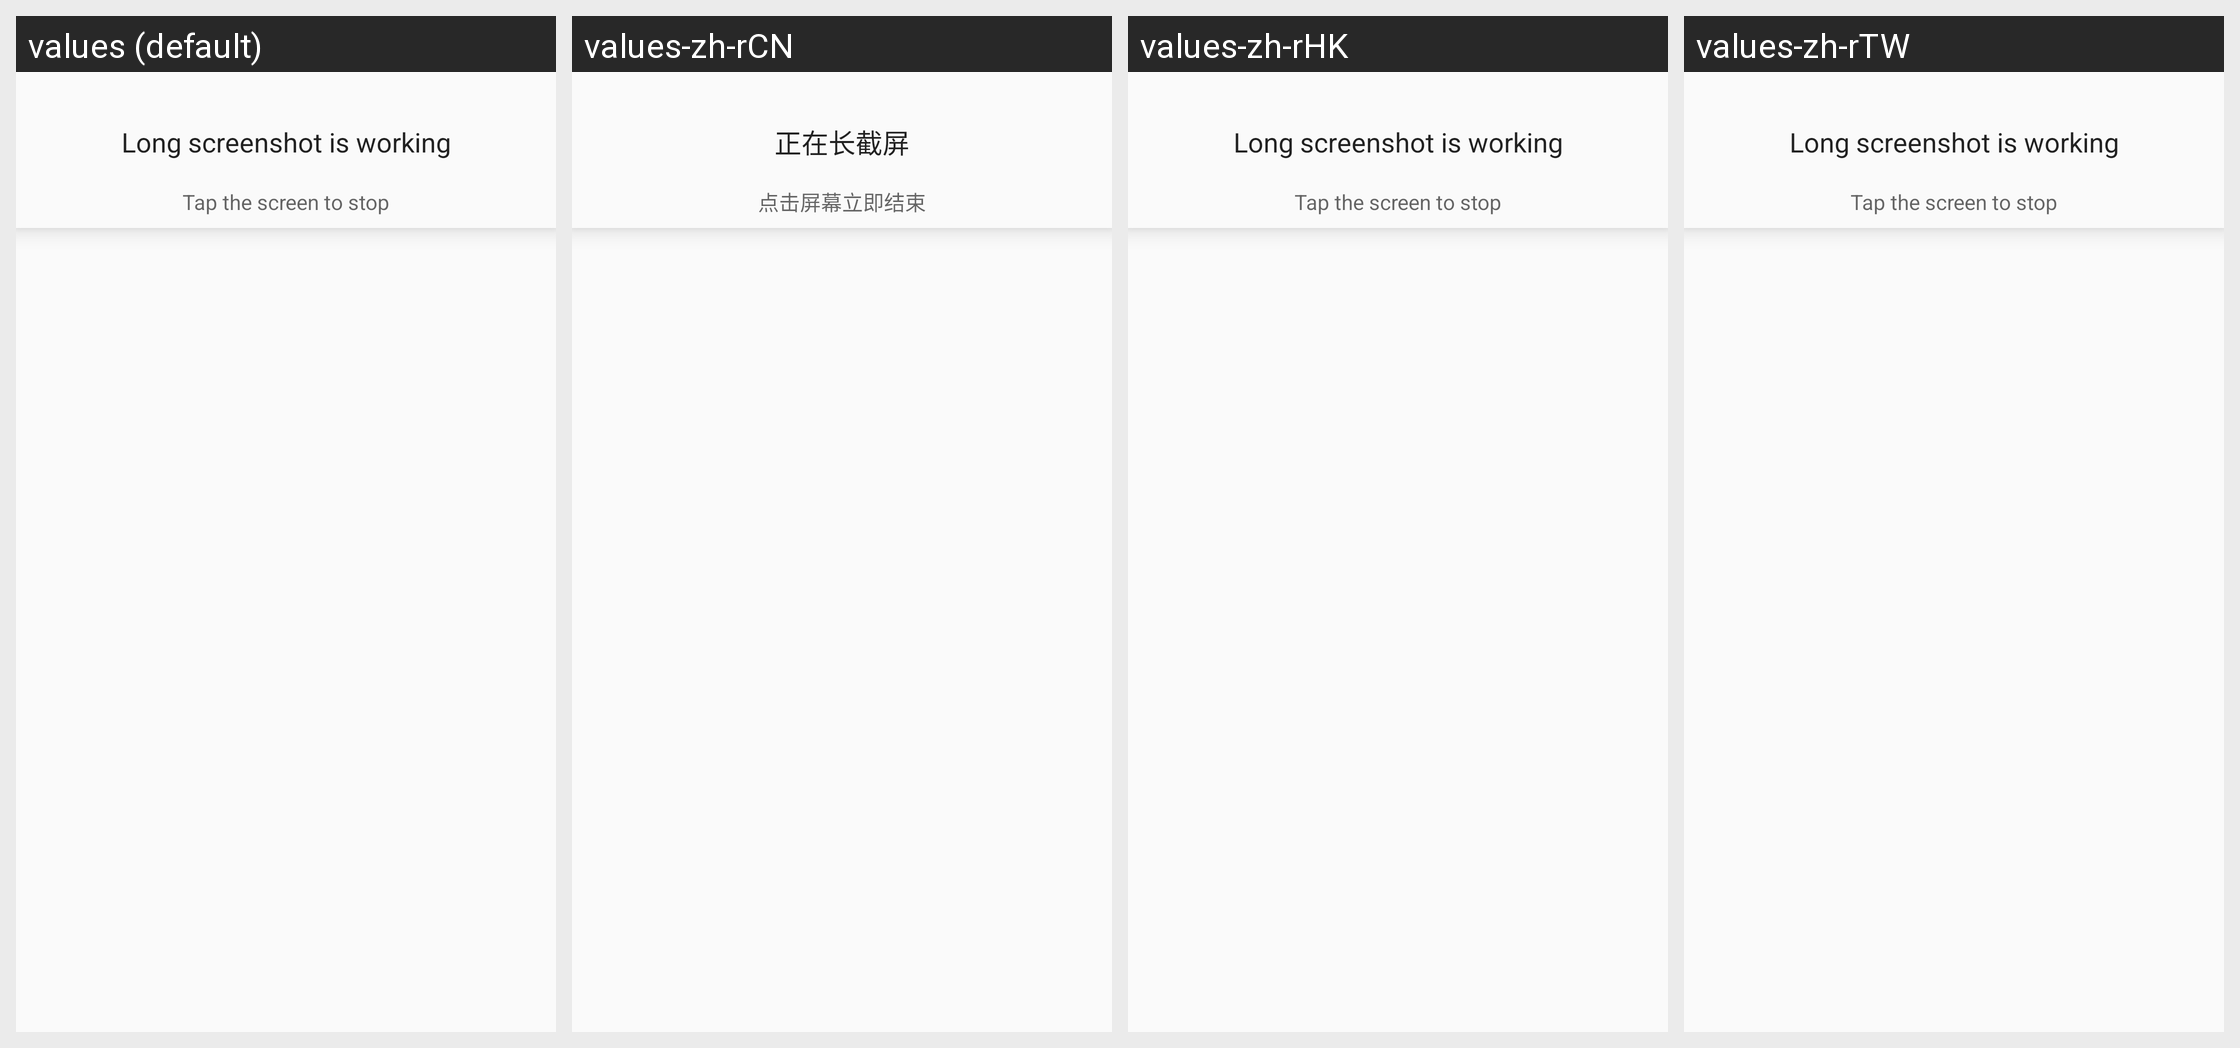

This grid shows one Android layout under several languages. Give, for every string resource on the screen, its name, the default text and each shown locale's text.
Android screen res/layout/toast_dialog.xml rendered under 4 locales, left to right: values (default), values-zh-rCN, values-zh-rHK, values-zh-rTW. Device: Nexus 5 (rendered at 1080×1920; each locale shown at half size, 540×960, under a caption strip naming it); theme AppTheme.DayNight.
Strings drawn on this screen, with the default value and each locale's value (text and hints the layout hard-codes, and strings that could not be matched under every locale, appear in the picture but are not listed):

scroll_screenshot_toast_title
  values: Long screenshot is working
  values-zh-rCN: 正在长截屏
  values-zh-rHK: Long screenshot is working  [not translated; the default value is used]
  values-zh-rTW: Long screenshot is working  [not translated; the default value is used]

scroll_screenshot_toast_text
  values: Tap the screen to stop
  values-zh-rCN: 点击屏幕立即结束
  values-zh-rHK: Tap the screen to stop  [not translated; the default value is used]
  values-zh-rTW: Tap the screen to stop  [not translated; the default value is used]
